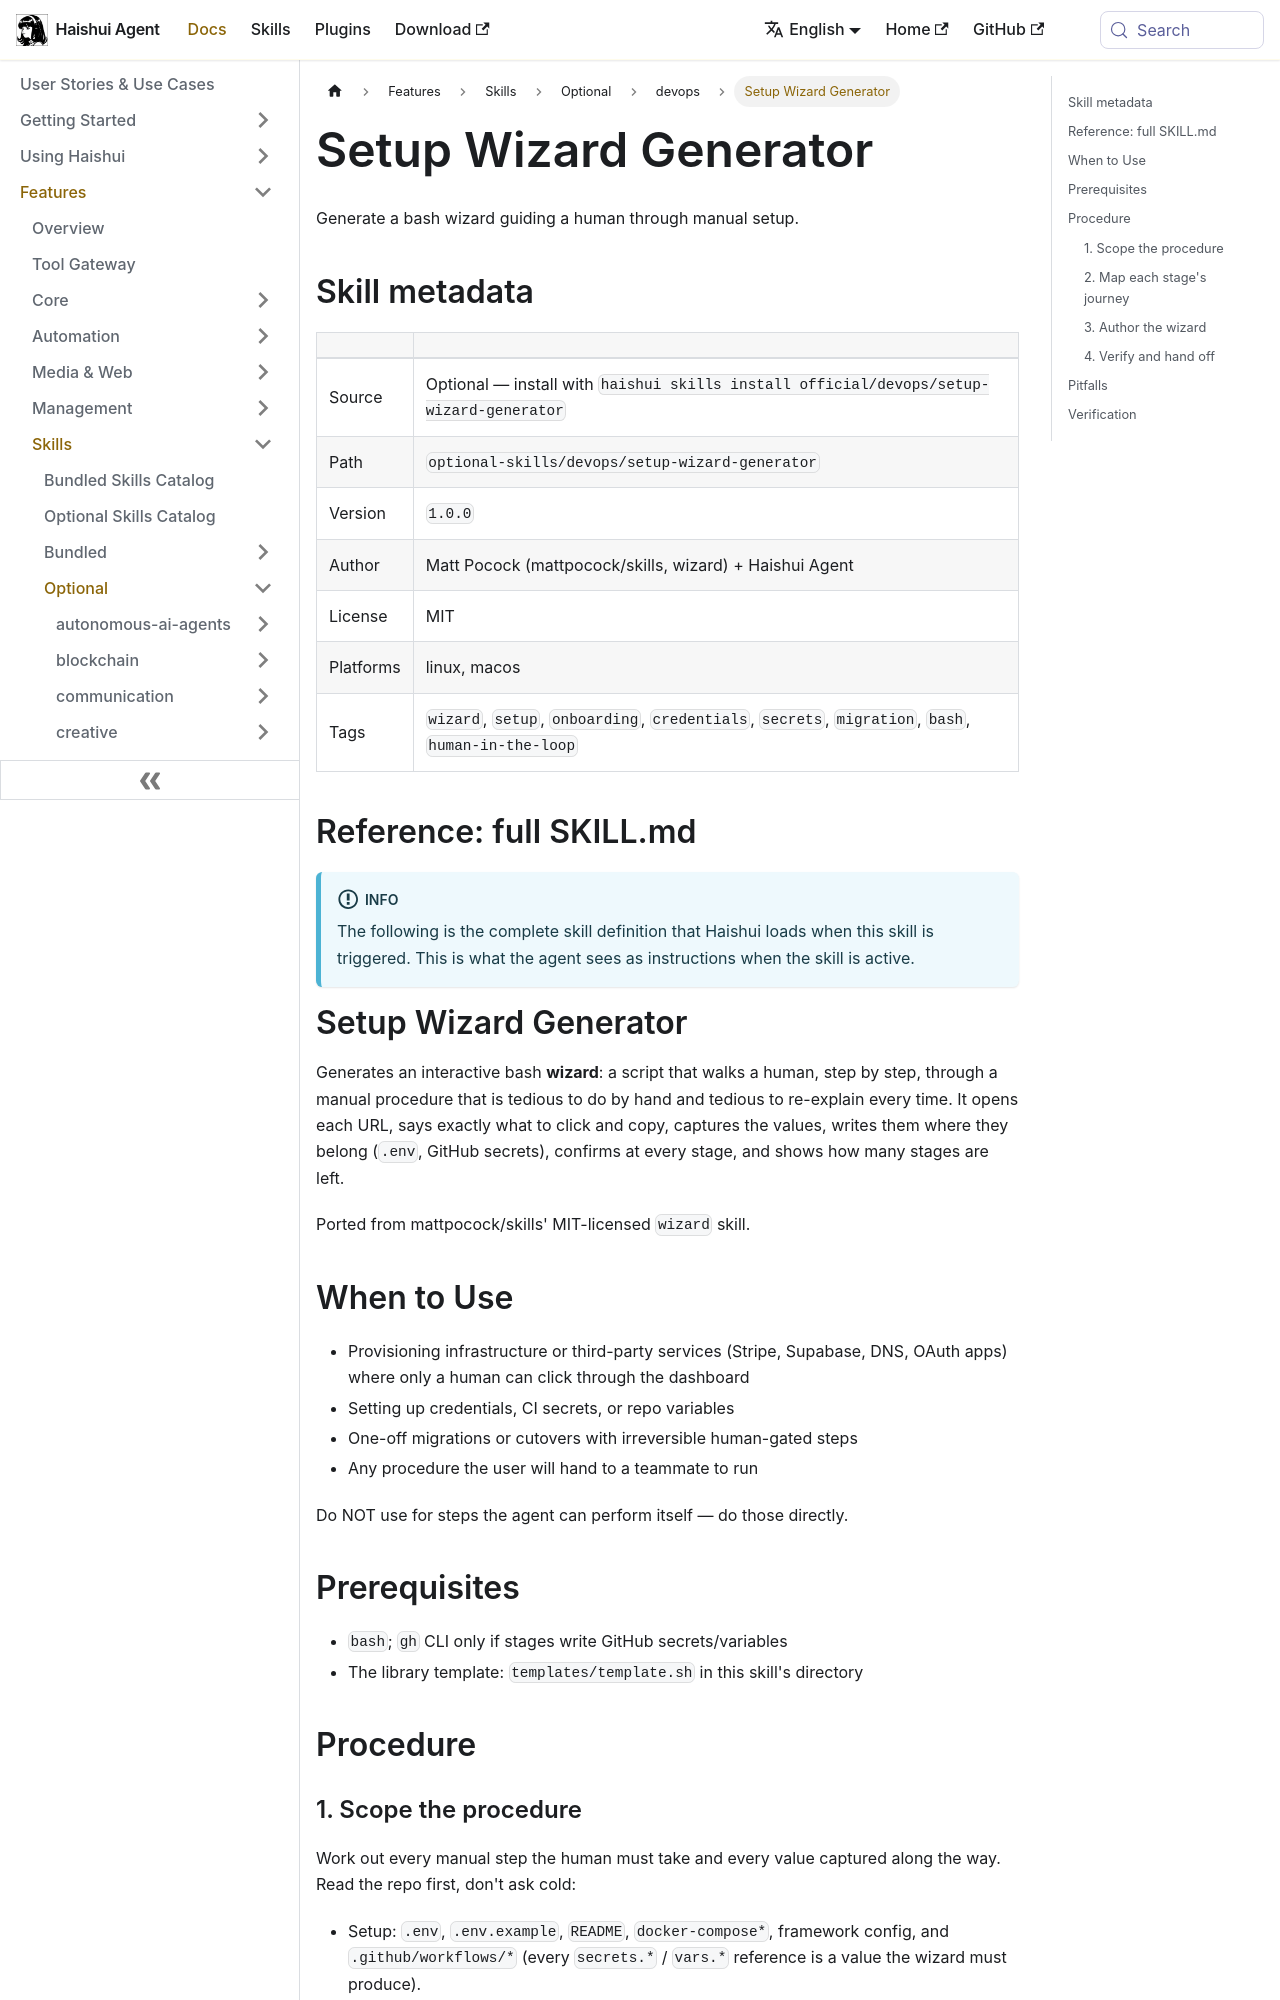

repository: aiqinghaiwork163/haishui-agent · page: docs/user-guide/skills/optional/devops/devops-setup-wizard-generator/index.html · generator: docusaurus

---
title: "Setup Wizard Generator — Generate a bash wizard guiding a human through manual setup"
sidebar_label: "Setup Wizard Generator"
description: "Generate a bash wizard guiding a human through manual setup"
---

{/* This page is auto-generated from the skill's SKILL.md by website/scripts/generate-skill-docs.py. Edit the source SKILL.md, not this page. */}

# Setup Wizard Generator

Generate a bash wizard guiding a human through manual setup.

## Skill metadata

| | |
|---|---|
| Source | Optional — install with `haishui skills install official/devops/setup-wizard-generator` |
| Path | `optional-skills/devops/setup-wizard-generator` |
| Version | `1.0.0` |
| Author | Matt Pocock (mattpocock/skills, wizard) + Haishui Agent |
| License | MIT |
| Platforms | linux, macos |
| Tags | `wizard`, `setup`, `onboarding`, `credentials`, `secrets`, `migration`, `bash`, `human-in-the-loop` |

## Reference: full SKILL.md

:::info
The following is the complete skill definition that Haishui loads when this skill is triggered. This is what the agent sees as instructions when the skill is active.
:::

# Setup Wizard Generator

Generates an interactive bash **wizard**: a script that walks a human, step
by step, through a manual procedure that is tedious to do by hand and tedious
to re-explain every time. It opens each URL, says exactly what to click and
copy, captures the values, writes them where they belong (`.env`, GitHub
secrets), confirms at every stage, and shows how many stages are left.

Ported from mattpocock/skills' MIT-licensed `wizard` skill.

## When to Use

- Provisioning infrastructure or third-party services (Stripe, Supabase,
  DNS, OAuth apps) where only a human can click through the dashboard
- Setting up credentials, CI secrets, or repo variables
- One-off migrations or cutovers with irreversible human-gated steps
- Any procedure the user will hand to a teammate to run

Do NOT use for steps the agent can perform itself — do those directly.

## Prerequisites

- `bash`; `gh` CLI only if stages write GitHub secrets/variables
- The library template: `templates/template.sh` in this skill's directory

## Procedure
